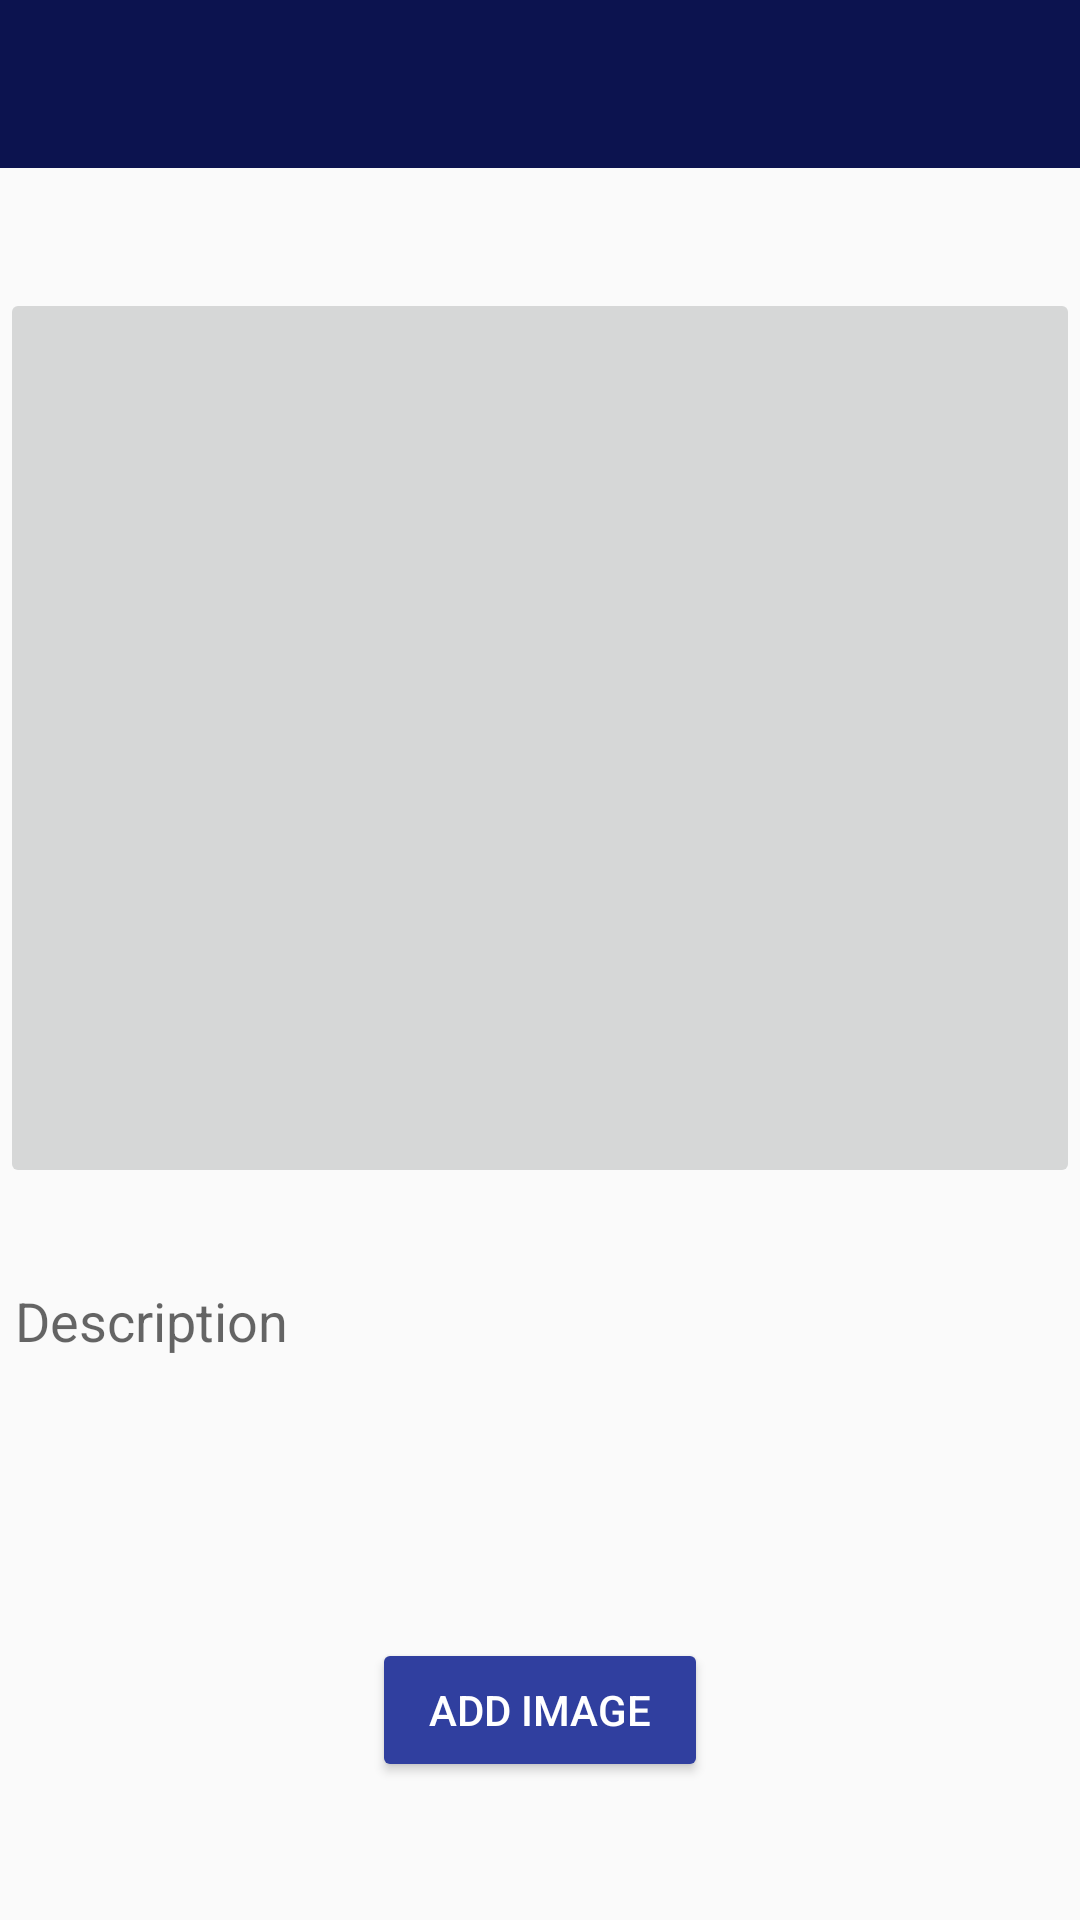

Here is an Android app screen rendered from its layout file. Give the layout XML and the strings, colors and styles it references.
<!-- AndroidManifest.xml: application theme AppTheme -->
<!-- res/layout/activity_post.xml -->
<?xml version="1.0" encoding="utf-8"?>
<RelativeLayout xmlns:android="http://schemas.android.com/apk/res/android"
    xmlns:app="http://schemas.android.com/apk/res-auto"
    xmlns:tools="http://schemas.android.com/tools"
    android:layout_width="match_parent"
    android:layout_height="match_parent"
    tools:context="com.example.leena.mypills.PostActivity">

    <include
        android:id="@+id/find_friends_page_toolbar"
        layout="@layout/app_bar_layout"></include>

    <ImageButton
        android:id="@+id/post_img"
        android:layout_width="match_parent"
        android:layout_height="300dp"
        android:layout_alignParentStart="true"
        android:layout_alignParentTop="true"
        android:layout_marginTop="96dp"
        app:srcCompat="@drawable/select_image" />

    <EditText
        android:id="@+id/post_description"
        android:layout_width="match_parent"
        android:layout_height="wrap_content"
        android:layout_alignParentLeft="true"
        android:layout_alignParentStart="true"
        android:layout_below="@+id/post_img"
        android:layout_marginTop="27dp"
        android:background="@drawable/inputs"
        android:ems="10"
        android:hint="Description"
        android:inputType="textMultiLine"
        android:padding="5dp" />

    <Button
        android:id="@+id/post_add_btn"
        android:layout_width="112dp"
        android:layout_height="wrap_content"
        android:layout_alignParentBottom="true"
        android:layout_centerHorizontal="true"
        android:layout_marginBottom="46dp"
        android:text="Add Image"
        android:theme="@style/PrimaryButton" />

</RelativeLayout>
<!-- res/layout/app_bar_layout.xml (included above) -->
<?xml version="1.0" encoding="utf-8"?>
<android.support.v7.widget.Toolbar xmlns:android="http://schemas.android.com/apk/res/android"
    android:layout_width="match_parent" android:layout_height="wrap_content"
    android:background="@color/colorPrimaryer"
    android:theme="@style/ThemeOverlay.AppCompat.Dark.ActionBar"
    android:id="@+id/main_app_bar">

</android.support.v7.widget.Toolbar>
<!-- resources referenced by this layout -->
<resources>
  <color name="colorPrimaryer">#0c134f</color>
  <style name="PrimaryButton" parent="Theme.AppCompat">
          <item name="colorButtonNormal">@color/colorPrimaryDark</item>
          <item name="colorControlHighlight">@color/colorAccent</item>
      </style>
  <style name="AppTheme" parent="Theme.AppCompat.Light.NoActionBar">
          
          <item name="colorPrimary">@color/colorPrimaryer</item>
          <item name="colorPrimaryDark">@color/colorPrimaryDarker</item>
          <item name="colorAccent">@color/colorAccent</item>
          <item name="android:windowAnimationStyle">@style/WindowAnimationTransition</item>
  
          
  
      </style>
  <color name="colorPrimaryDark">#303F9F</color>
  <color name="colorAccent">#ff4081</color>
  <color name="colorPrimaryDarker">#0a103f</color>
  <style name="WindowAnimationTransition">
          <item name="android:windowEnterAnimation">@android:anim/slide_in_left</item>
          <item name="android:windowExitAnimation">@android:anim/slide_out_right</item>
      </style>
</resources>
